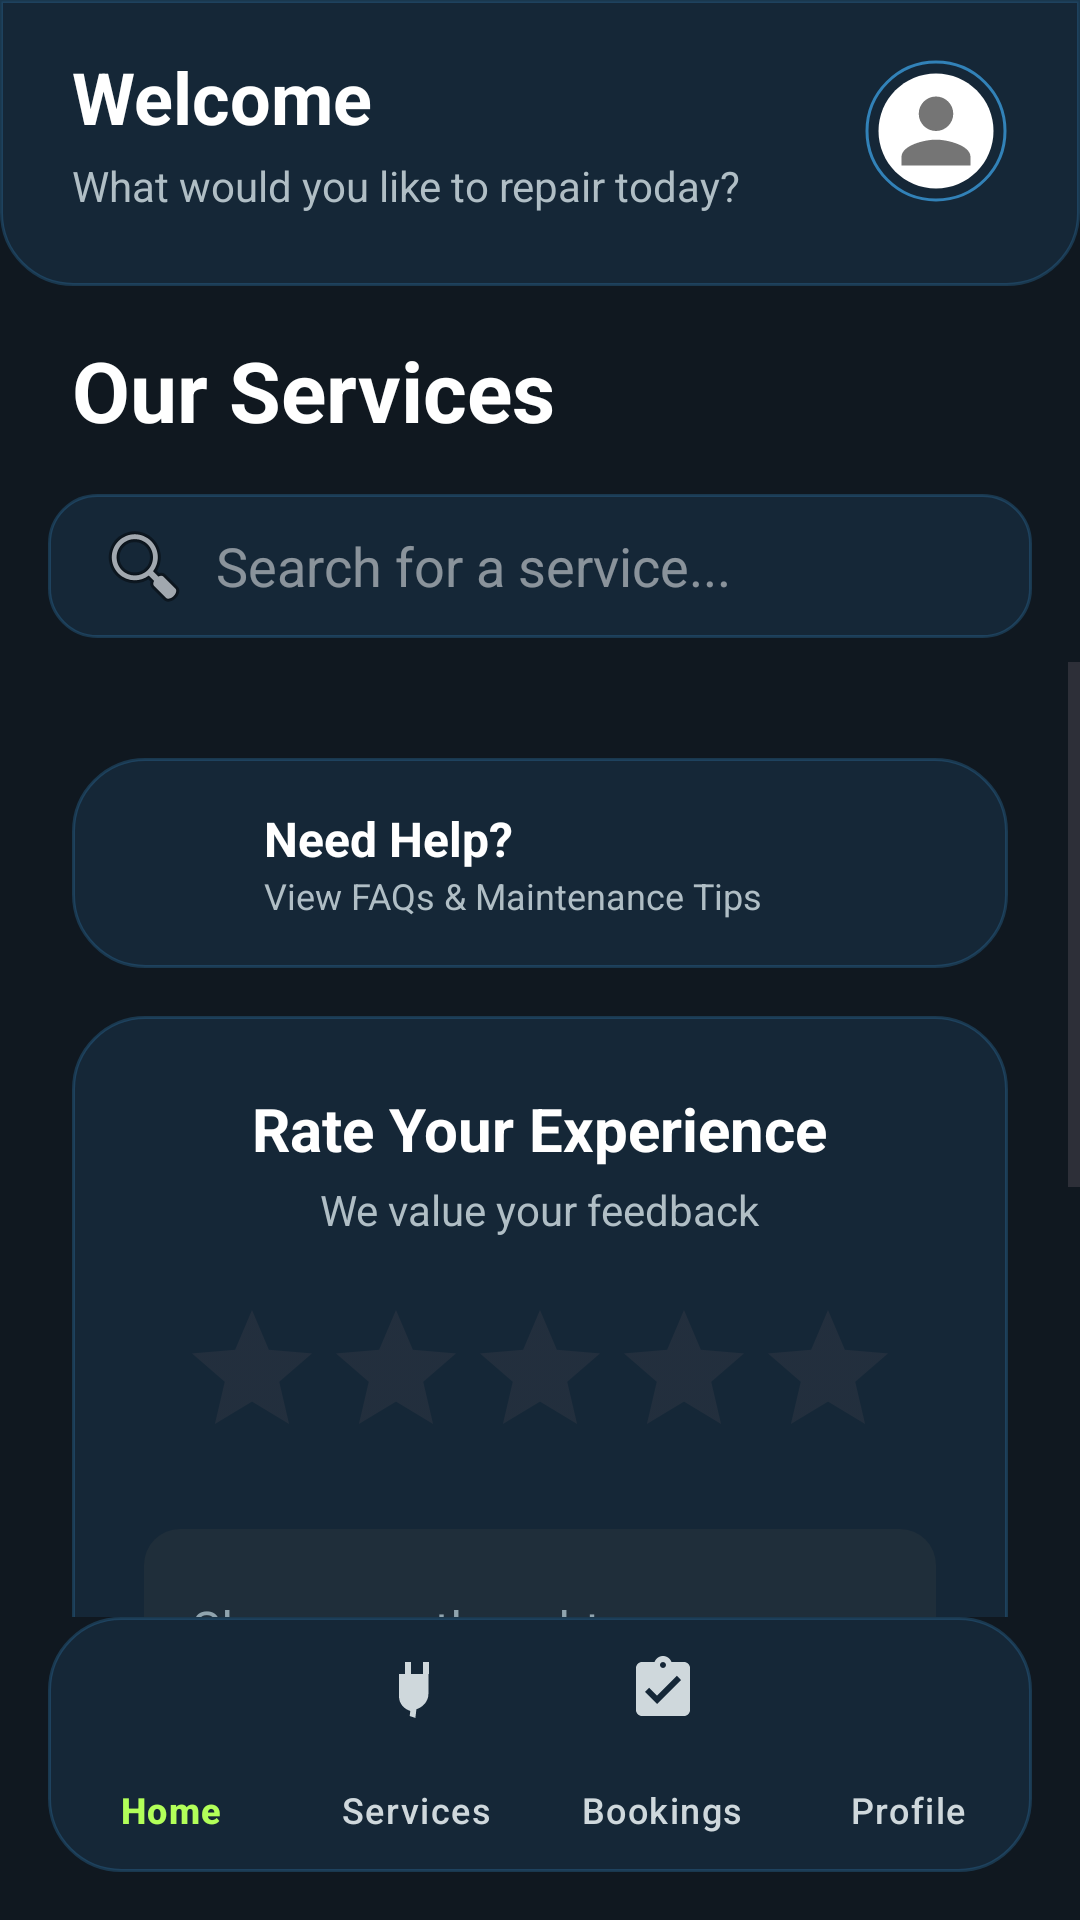

This screen was rendered from an Android layout file. Write that file and the resources it references.
<!-- AndroidManifest.xml: application theme Theme.TechCare -->
<!-- res/layout/activity_services.xml -->
<?xml version="1.0" encoding="utf-8"?>
<androidx.constraintlayout.widget.ConstraintLayout
    xmlns:android="http://schemas.android.com/apk/res/android"
    xmlns:app="http://schemas.android.com/apk/res-auto"
    android:layout_width="match_parent"
    android:layout_height="match_parent"
    android:background="@color/brand_background">

    <include layout="@layout/view_status_bar_placeholder" />

    <include
        android:id="@+id/header"
        layout="@layout/view_header"
        android:layout_width="match_parent"
        android:layout_height="wrap_content"
        app:layout_constraintTop_toTopOf="parent" />

    <TextView
        android:id="@+id/tv_services_title"
        android:layout_width="wrap_content"
        android:layout_height="wrap_content"
        android:text="Our Services"
        android:textColor="@color/text_primary"
        android:textSize="28sp"
        android:textStyle="bold"
        android:layout_marginTop="16dp"
        android:layout_marginStart="24dp"
        app:layout_constraintTop_toBottomOf="@id/header"
        app:layout_constraintStart_toStartOf="parent" />

    <include
        android:id="@+id/search_view"
        layout="@layout/view_search_bar"
        android:layout_width="match_parent"
        android:layout_height="wrap_content"
        android:layout_marginTop="16dp"
        android:layout_marginStart="16dp"
        android:layout_marginEnd="16dp"
        app:layout_constraintTop_toBottomOf="@id/tv_services_title" />

    <ScrollView
        android:layout_width="0dp"
        android:layout_height="0dp"
        android:layout_marginTop="8dp"
        app:layout_constraintTop_toBottomOf="@id/search_view"
        app:layout_constraintBottom_toTopOf="@id/bottom_navigation"
        app:layout_constraintStart_toStartOf="parent"
        app:layout_constraintEnd_toEndOf="parent">

        <LinearLayout
            android:layout_width="match_parent"
            android:layout_height="wrap_content"
            android:orientation="vertical">

            <androidx.recyclerview.widget.RecyclerView
                android:id="@+id/recycler_services"
                android:layout_width="match_parent"
                android:layout_height="wrap_content"
                android:padding="12dp"
                android:clipToPadding="false"
                android:nestedScrollingEnabled="false" />

            <LinearLayout
                android:id="@+id/card_support"
                android:layout_width="match_parent"
                android:layout_height="wrap_content"
                android:layout_marginStart="24dp"
                android:layout_marginEnd="24dp"
                android:layout_marginTop="8dp"
                android:background="@drawable/bg_bottom_nav_curvy"
                android:gravity="center_vertical"
                android:orientation="horizontal"
                android:padding="16dp">

                <ImageView
                    android:layout_width="32dp"
                    android:layout_height="32dp"
                    android:src="@drawable/ic_nav_profile"
                    app:tint="@color/brand_accent" />

                <LinearLayout
                    android:layout_width="0dp"
                    android:layout_height="wrap_content"
                    android:layout_weight="1"
                    android:layout_marginStart="16dp"
                    android:orientation="vertical">
                    <TextView
                        android:layout_width="wrap_content"
                        android:layout_height="wrap_content"
                        android:text="Need Help?"
                        android:textStyle="bold"
                        android:textColor="@color/text_primary"
                        android:textSize="16sp"/>
                    <TextView
                        android:layout_width="wrap_content"
                        android:layout_height="wrap_content"
                        android:text="View FAQs &amp; Maintenance Tips"
                        android:textColor="@color/text_secondary"
                        android:textSize="12sp"/>
                </LinearLayout>

                <ImageView
                    android:layout_width="24dp"
                    android:layout_height="24dp"
                    android:src="@drawable/ic_more_horiz"
                    app:tint="@color/text_secondary" />
            </LinearLayout>

            <LinearLayout
                android:layout_width="match_parent"
                android:layout_height="wrap_content"
                android:layout_marginStart="24dp"
                android:layout_marginEnd="24dp"
                android:layout_marginTop="16dp"
                android:layout_marginBottom="24dp"
                android:background="@drawable/bg_bottom_nav_curvy"
                android:orientation="vertical"
                android:padding="24dp">

                <TextView
                    android:layout_width="wrap_content"
                    android:layout_height="wrap_content"
                    android:text="Rate Your Experience"
                    android:textSize="20sp"
                    android:textStyle="bold"
                    android:textColor="@color/text_primary"
                    android:layout_gravity="center_horizontal"
                    android:layout_marginBottom="4dp"/>

                <TextView
                    android:layout_width="wrap_content"
                    android:layout_height="wrap_content"
                    android:text="We value your feedback"
                    android:textSize="14sp"
                    android:textColor="@color/text_secondary"
                    android:layout_gravity="center_horizontal"
                    android:layout_marginBottom="20dp"/>

                <RatingBar
                    android:id="@+id/rating_bar_inline"
                    android:layout_width="wrap_content"
                    android:layout_height="wrap_content"
                    android:layout_gravity="center_horizontal"
                    android:numStars="5"
                    android:stepSize="1.0"
                    android:rating="0"
                    android:progressTint="@color/star_gold"
                    android:secondaryProgressTint="@color/brand_glow"
                    style="@style/Widget.AppCompat.RatingBar"/>

                <com.google.android.material.textfield.TextInputLayout
                    android:layout_width="match_parent"
                    android:layout_height="wrap_content"
                    android:layout_marginTop="20dp"
                    android:hint="Share your thoughts..."
                    android:textColorHint="@color/text_hint"
                    app:hintTextColor="@color/brand_accent"
                    app:boxStrokeColor="@color/brand_accent"
                    app:boxBackgroundColor="@color/brand_glow"
                    app:boxStrokeWidth="0dp"
                    app:boxCornerRadiusTopStart="12dp"
                    app:boxCornerRadiusTopEnd="12dp"
                    app:boxCornerRadiusBottomStart="12dp"
                    app:boxCornerRadiusBottomEnd="12dp"
                    style="@style/Widget.MaterialComponents.TextInputLayout.FilledBox">

                    <com.google.android.material.textfield.TextInputEditText
                        android:id="@+id/et_review_inline"
                        android:layout_width="match_parent"
                        android:layout_height="wrap_content"
                        android:minLines="3"
                        android:gravity="top|start"
                        android:textColor="@color/text_primary"
                        android:inputType="textMultiLine"/>
                </com.google.android.material.textfield.TextInputLayout>

                <Button
                    android:id="@+id/btn_submit_review"
                    android:layout_width="match_parent"
                    android:layout_height="wrap_content"
                    android:text="Submit Review"
                    android:textSize="16sp"
                    android:textStyle="bold"
                    android:layout_marginTop="20dp"
                    android:backgroundTint="@color/brand_primary"
                    android:textColor="@color/text_primary"
                    app:cornerRadius="12dp"
                    android:paddingVertical="12dp"/>

            </LinearLayout>

            <View
                android:layout_width="match_parent"
                android:layout_height="80dp"/>

        </LinearLayout>
    </ScrollView>

    <com.google.android.material.bottomnavigation.BottomNavigationView
        android:id="@+id/bottom_navigation"
        android:layout_width="match_parent"
        android:layout_height="85dp"
        android:layout_margin="16dp"
        android:background="@drawable/bg_bottom_nav_curvy"
        app:elevation="8dp"
        app:itemIconTint="@color/bottom_nav_tint"
        app:itemTextColor="@color/bottom_nav_tint"
        app:labelVisibilityMode="labeled"
        app:menu="@menu/bottom_nav_menu"
        app:layout_constraintBottom_toBottomOf="parent"
        app:layout_constraintStart_toStartOf="parent"
        app:layout_constraintEnd_toEndOf="parent" />

</androidx.constraintlayout.widget.ConstraintLayout>
<!-- res/layout/view_status_bar_placeholder.xml (included above) -->
<?xml version="1.0" encoding="utf-8"?>
<View xmlns:android="http://schemas.android.com/apk/res/android"
    android:id="@+id/status_bar_placeholder"
    android:layout_width="match_parent"
    android:layout_height="?attr/actionBarSize"
    android:background="@color/brand_background" />
<!-- res/layout/view_header.xml (included above) -->
<?xml version="1.0" encoding="utf-8"?>
<androidx.constraintlayout.widget.ConstraintLayout
    xmlns:android="http://schemas.android.com/apk/res/android"
    xmlns:app="http://schemas.android.com/apk/res-auto"
    android:layout_width="match_parent"
    android:layout_height="wrap_content"
    android:background="@drawable/bg_glass_header"
    android:paddingStart="24dp"
    android:paddingTop="16dp"
    android:paddingEnd="24dp"
    android:paddingBottom="24dp">

    <com.google.android.material.imageview.ShapeableImageView
        android:id="@+id/icon_profile"
        android:layout_width="48dp"
        android:layout_height="48dp"
        android:src="@drawable/ic_default_user"
        android:scaleType="centerCrop"
        android:padding="1dp"
        app:shapeAppearanceOverlay="@style/CircleImage"
        app:strokeColor="@color/brand_primary"
        app:strokeWidth="1dp"
        android:background="?attr/selectableItemBackgroundBorderless"
        android:clickable="true"
        android:focusable="true"
        app:layout_constraintBottom_toBottomOf="parent"
        app:layout_constraintEnd_toEndOf="parent"
        app:layout_constraintTop_toTopOf="parent" />

    <TextView
        android:id="@+id/tv_welcome_title"
        android:layout_width="0dp"
        android:layout_height="wrap_content"
        android:text="Welcome"
        android:textColor="@color/text_primary"
        android:textSize="24sp"
        android:textStyle="bold"
        android:layout_marginEnd="16dp"
        app:layout_constraintEnd_toStartOf="@+id/icon_profile"
        app:layout_constraintStart_toStartOf="parent"
        app:layout_constraintTop_toTopOf="parent" />

    <TextView
        android:id="@+id/tv_header_subtitle"
        android:layout_width="0dp"
        android:layout_height="wrap_content"
        android:layout_marginTop="4dp"
        android:layout_marginEnd="16dp"
        android:text="What would you like to repair today?"
        android:textColor="@color/text_secondary"
        android:textSize="14sp"
        app:layout_constraintBottom_toBottomOf="parent"
        app:layout_constraintEnd_toStartOf="@+id/icon_profile"
        app:layout_constraintStart_toStartOf="parent"
        app:layout_constraintTop_toBottomOf="@id/tv_welcome_title" />

</androidx.constraintlayout.widget.ConstraintLayout>
<!-- res/layout/view_search_bar.xml (included above) -->
<?xml version="1.0" encoding="utf-8"?>
<androidx.appcompat.widget.SearchView
    xmlns:android="http://schemas.android.com/apk/res/android"
    xmlns:app="http://schemas.android.com/apk/res-auto"
    android:id="@+id/search_view"
    android:layout_width="match_parent"
    android:layout_height="wrap_content"
    android:layout_margin="2dp"
    android:background="@drawable/bg_glass_search"
    android:theme="@style/ThemeOverlay.AppCompat.Dark"
    app:queryBackground="@null"
    app:queryHint="Search for a service..."
    app:iconifiedByDefault="false"
    app:searchIcon="@android:drawable/ic_menu_search" />
<!-- resources referenced by this layout -->
<resources>
  <color name="brand_accent">#00B4D8</color>
  <color name="brand_background">#101820</color>
  <color name="brand_glow">#1F2E3A</color>
  <color name="brand_primary">#3282B8</color>
  <color name="star_gold">#FFD700</color>
  <color name="text_hint">#90A4AE</color>
  <color name="text_primary">#FFFFFF</color>
  <color name="text_secondary">#B0BEC5</color>
  <!-- drawable bg_bottom_nav_curvy (drawable) -->
  <?xml version="1.0" encoding="utf-8"?>
  <shape xmlns:android="http://schemas.android.com/apk/res/android"
      android:shape="rectangle">
  
      <solid android:color="@color/glass_surface" />
  
      <stroke
          android:width="1dp"
          android:color="@color/glass_stroke" />
  
      <corners android:radius="24dp" />
  </shape>
  <!-- drawable bg_glass_header (drawable) -->
  <?xml version="1.0" encoding="utf-8"?>
  <shape xmlns:android="http://schemas.android.com/apk/res/android"
      android:shape="rectangle">
  
      <solid android:color="@color/glass_surface" />
  
      <stroke
          android:width="1dp"
          android:color="@color/glass_stroke" />
  
      <corners
          android:topLeftRadius="0dp"
          android:topRightRadius="0dp"
          android:bottomLeftRadius="24dp"
          android:bottomRightRadius="24dp" />
  </shape>
  <!-- drawable bg_glass_search (drawable) -->
  <?xml version="1.0" encoding="utf-8"?>
  <shape xmlns:android="http://schemas.android.com/apk/res/android"
      android:shape="rectangle">
  
      <solid android:color="@color/glass_surface" />
  
      <stroke
          android:width="1dp"
          android:color="@color/glass_stroke" />
  
      <corners android:radius="16dp" />
  </shape>
  <!-- drawable ic_default_user (drawable) -->
  <vector xmlns:android="http://schemas.android.com/apk/res/android"
      android:width="24dp"
      android:height="24dp"
      android:viewportWidth="24"
      android:viewportHeight="24">
  
      <path
          android:fillColor="#FFFFFF"
          android:pathData="M12,2C6.48,2 2,6.48 2,12s4.48,10 10,10 10,-4.48 10,-10S17.52,2 12,2z"/>
  
      <group
          android:pivotX="12"
          android:pivotY="12"
          android:scaleX="0.75"
          android:scaleY="0.75">
          <path
              android:fillColor="#757575"
              android:pathData="M12,12c2.21,0 4,-1.79 4,-4s-1.79,-4 -4,-4 -4,1.79 -4,4 1.79,4 4,4zM12,14c-2.67,0 -8,1.34 -8,4v2h16v-2c0,-2.66 -5.33,-4 -8,-4z"/>
      </group>
  </vector>
  <style name="CircleImage" parent="ShapeAppearance.Material3.Corner.Full">
          <item name="cornerFamily">rounded</item>
          <item name="cornerSize">50%</item>
      </style>
  <style name="Theme.TechCare" parent="Base.Theme.TechCare" />
  <color name="glass_surface">#263282B8</color>
  <color name="glass_stroke">#4D3282B8</color>
  <style name="Base.Theme.TechCare" parent="Theme.Material3.DayNight.NoActionBar">
          <item name="colorPrimaryContainer">#2C3E50</item>
          <item name="colorOnPrimaryContainer">@color/nav_active_green</item>
  
          <item name="android:statusBarColor">@android:color/transparent</item>
          <item name="android:windowLightStatusBar">false</item>
          <item name="android:windowDrawsSystemBarBackgrounds">true</item>
      </style>
  <color name="nav_active_green">#B2FF59</color>
</resources>
